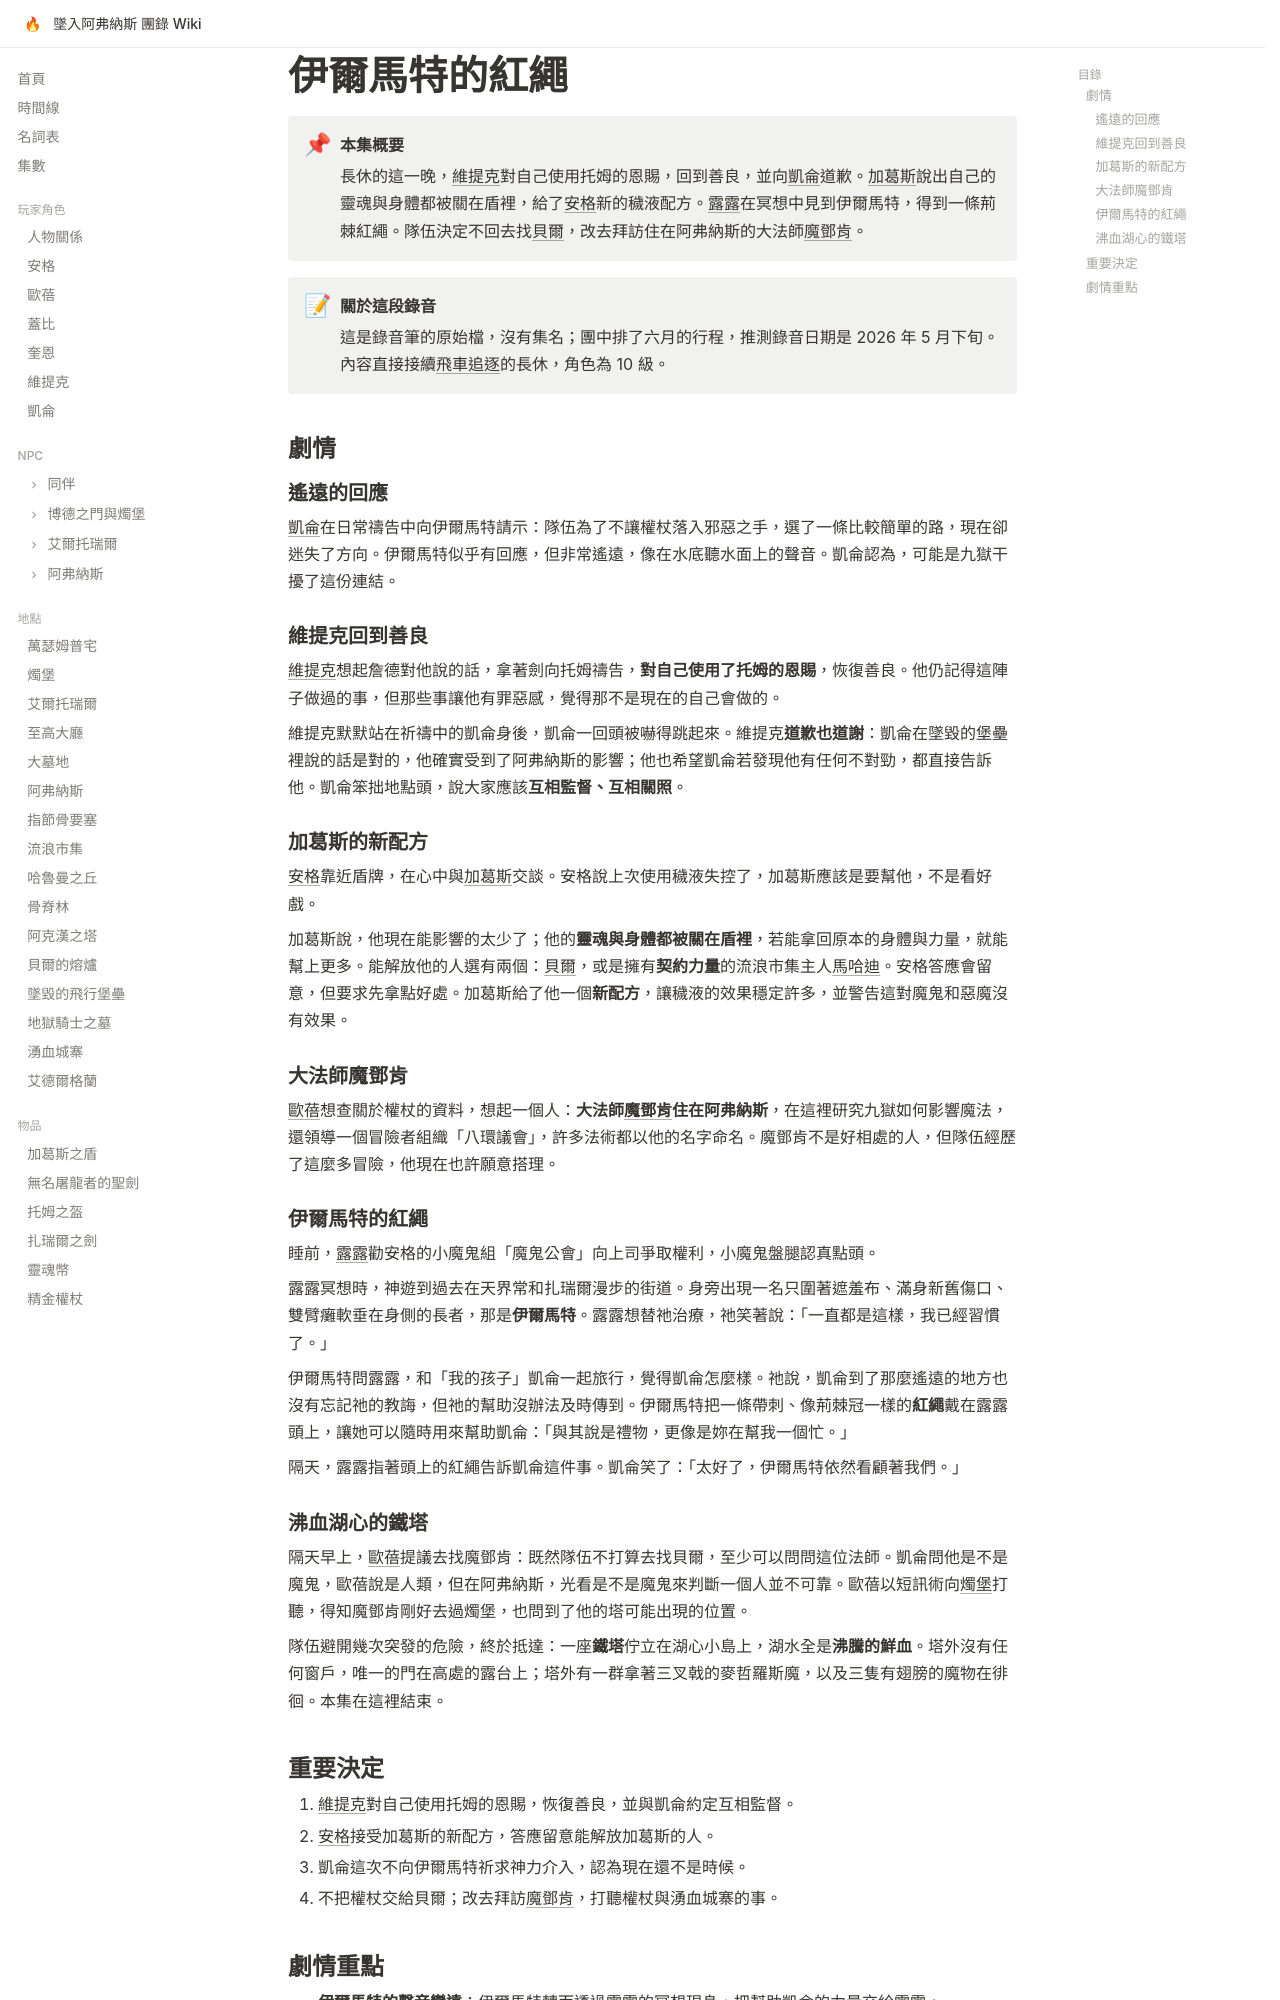

repository: EdithHSU/trpgwiki-dnd-avernus · page: episodes/rec-0047/index.html · generator: mkdocs

---
title: 伊爾馬特的紅繩
date_label: 推測為 2026-05 下旬（錄音筆檔 211011_0047）
date_short: 2026-05
order: 2026-02-14-08
chapter: 3
---

# 伊爾馬特的紅繩

!!! abstract "本集概要"
    長休的這一晚，[維提克](../characters/維提克.md)對自己使用托姆的恩賜，回到善良，並向[凱侖](../characters/凱侖.md)道歉。[加葛斯](../items/加葛斯之盾.md)說出自己的靈魂與身體都被關在盾裡，給了[安格](../characters/安格.md)新的穢液配方。[露露](../npcs/露露.md)在冥想中見到伊爾馬特，得到一條荊棘紅繩。隊伍決定不回去找[貝爾](../npcs/貝爾.md)，改去拜訪住在阿弗納斯的大法師[魔鄧肯](../npcs/魔鄧肯.md)。

!!! note "關於這段錄音"
    這是錄音筆的原始檔，沒有集名；團中排了六月的行程，推測錄音日期是 2026 年 5 月下旬。內容直接接續[飛車追逐](rec-0046.md)的長休，角色為 10 級。

## 劇情

### 遙遠的回應

[凱侖](../characters/凱侖.md)在日常禱告中向伊爾馬特請示：隊伍為了不讓權杖落入邪惡之手，選了一條比較簡單的路，現在卻迷失了方向。伊爾馬特似乎有回應，但非常遙遠，像在水底聽水面上的聲音。凱侖認為，可能是九獄干擾了這份連結。

### 維提克回到善良

[維提克](../characters/維提克.md)想起詹德對他說的話，拿著劍向托姆禱告，**對自己使用了托姆的恩賜**，恢復善良。他仍記得這陣子做過的事，但那些事讓他有罪惡感，覺得那不是現在的自己會做的。

維提克默默站在祈禱中的凱侖身後，凱侖一回頭被嚇得跳起來。維提克**道歉也道謝**：凱侖在墜毀的堡壘裡說的話是對的，他確實受到了阿弗納斯的影響；他也希望凱侖若發現他有任何不對勁，都直接告訴他。凱侖笨拙地點頭，說大家應該**互相監督、互相關照**。

### 加葛斯的新配方

[安格](../characters/安格.md)靠近盾牌，在心中與[加葛斯](../items/加葛斯之盾.md)交談。安格說上次使用穢液失控了，加葛斯應該是要幫他，不是看好戲。

加葛斯說，他現在能影響的太少了；他的**靈魂與身體都被關在盾裡**，若能拿回原本的身體與力量，就能幫上更多。能解放他的人選有兩個：[貝爾](../npcs/貝爾.md)，或是擁有**契約力量**的流浪市集主人[馬哈迪](../npcs/馬哈迪.md)。安格答應會留意，但要求先拿點好處。加葛斯給了他一個**新配方**，讓穢液的效果穩定許多，並警告這對魔鬼和惡魔沒有效果。

### 大法師魔鄧肯

[歐蓓](../characters/歐蓓.md)想查關於權杖的資料，想起一個人：**大法師[魔鄧肯](../npcs/魔鄧肯.md)住在阿弗納斯**，在這裡研究九獄如何影響魔法，還領導一個冒險者組織「八環議會」，許多法術都以他的名字命名。魔鄧肯不是好相處的人，但隊伍經歷了這麼多冒險，他現在也許願意搭理。

### 伊爾馬特的紅繩

睡前，[露露](../npcs/露露.md)勸安格的小魔鬼組「魔鬼公會」向上司爭取權利，小魔鬼盤腿認真點頭。

露露冥想時，神遊到過去在天界常和扎瑞爾漫步的街道。身旁出現一名只圍著遮羞布、滿身新舊傷口、雙臂癱軟垂在身側的長者，那是**伊爾馬特**。露露想替祂治療，祂笑著說：「一直都是這樣，我已經習慣了。」

伊爾馬特問露露，和「我的孩子」凱侖一起旅行，覺得凱侖怎麼樣。祂說，凱侖到了那麼遙遠的地方也沒有忘記祂的教誨，但祂的幫助沒辦法及時傳到。伊爾馬特把一條帶刺、像荊棘冠一樣的**紅繩**戴在露露頭上，讓她可以隨時用來幫助凱侖：「與其說是禮物，更像是妳在幫我一個忙。」

隔天，露露指著頭上的紅繩告訴凱侖這件事。凱侖笑了：「太好了，伊爾馬特依然看顧著我們。」

### 沸血湖心的鐵塔

隔天早上，[歐蓓](../characters/歐蓓.md)提議去找魔鄧肯：既然隊伍不打算去找貝爾，至少可以問問這位法師。凱侖問他是不是魔鬼，歐蓓說是人類，但在阿弗納斯，光看是不是魔鬼來判斷一個人並不可靠。歐蓓以短訊術向[燭堡](../places/燭堡.md)打聽，得知魔鄧肯剛好去過燭堡，也問到了他的塔可能出現的位置。

隊伍避開幾次突發的危險，終於抵達：一座**鐵塔**佇立在湖心小島上，湖水全是**沸騰的鮮血**。塔外沒有任何窗戶，唯一的門在高處的露台上；塔外有一群拿著三叉戟的麥哲羅斯魔，以及三隻有翅膀的魔物在徘徊。本集在這裡結束。
